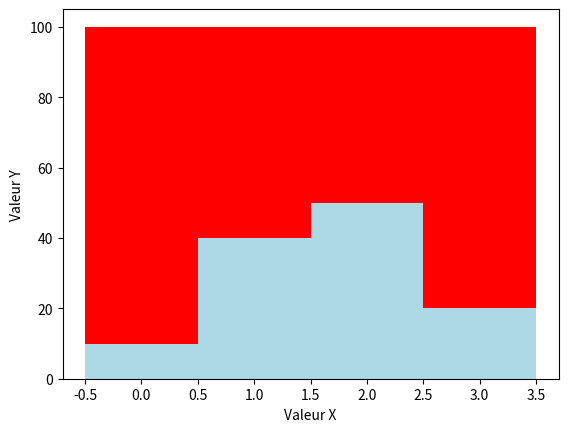

Recreate this plot in Python.
import matplotlib as mpl
mpl.use('Agg')

import matplotlib.pyplot as plt
import numpy as np

p1 = [ 10, 40, 50, 20 ]
p2 = [ 90, 60, 50, 80 ]

ind = np.arange(4)

width=1


plt.bar(ind, p1, width, color='lightblue' )
plt.bar(ind, p2, width, bottom=p1, color='red')

## Les Label 
plt.ylabel('Valeur Y')
plt.xlabel("Valeur X")


plt.savefig("toto.png", format="png")
